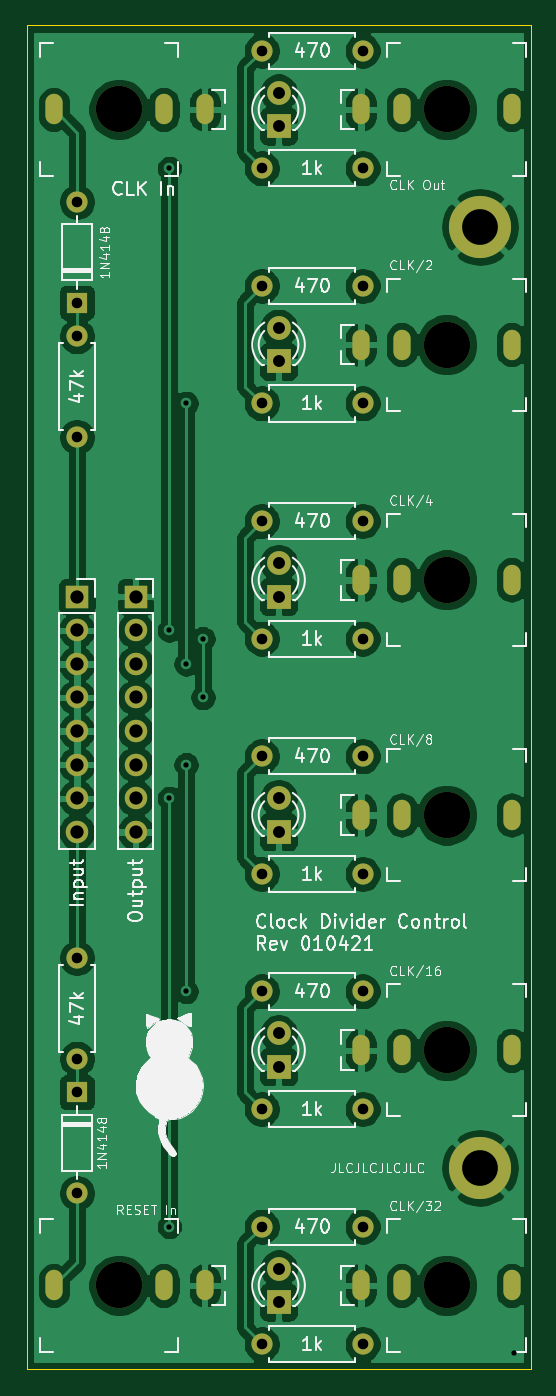
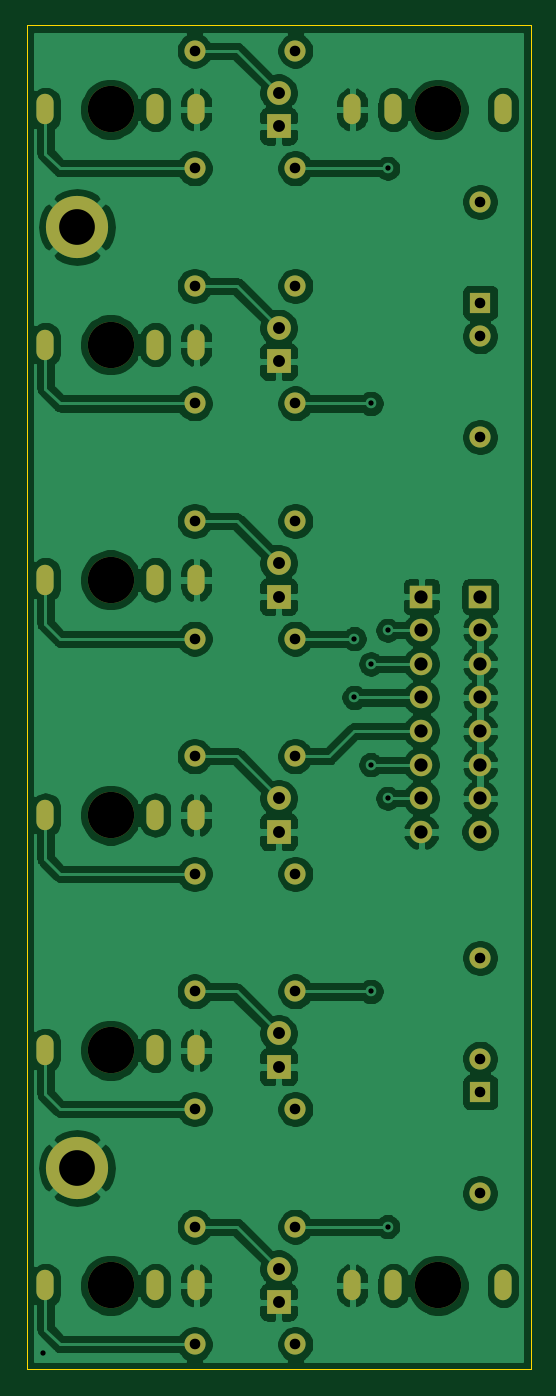
Circuit board: 9 layer files. Board 38.1 x 101.6 mm.
- bottom_copper: Clock Divider Control-B_Cu.gbr (183256 bytes)
- bottom_mask: Clock Divider Control-B_Mask.gbr (4297 bytes)
- bottom_silk: Clock Divider Control-B_SilkS.gbr (509 bytes)
- outline: Clock Divider Control-Edge_Cuts.gbr (680 bytes)
- top_copper: Clock Divider Control-F_Cu.gbr (180980 bytes)
- top_mask: Clock Divider Control-F_Mask.gbr (4297 bytes)
- top_silk: Clock Divider Control-F_SilkS.gbr (50844 bytes)
- drill: Clock Divider Control-NPTH.drl (395 bytes)
- drill: Clock Divider Control-PTH.drl (2474 bytes)

=== bottom_copper: Clock Divider Control-B_Cu.gbr (183256 bytes, source omitted) ===
=== bottom_mask: Clock Divider Control-B_Mask.gbr ===
G04 #@! TF.GenerationSoftware,KiCad,Pcbnew,(5.1.9)-1*
G04 #@! TF.CreationDate,2021-04-27T02:12:15+02:00*
G04 #@! TF.ProjectId,Clock Divider Control,436c6f63-6b20-4446-9976-696465722043,rev?*
G04 #@! TF.SameCoordinates,Original*
G04 #@! TF.FileFunction,Soldermask,Bot*
G04 #@! TF.FilePolarity,Negative*
%FSLAX46Y46*%
G04 Gerber Fmt 4.6, Leading zero omitted, Abs format (unit mm)*
G04 Created by KiCad (PCBNEW (5.1.9)-1) date 2021-04-27 02:12:15*
%MOMM*%
%LPD*%
G01*
G04 APERTURE LIST*
%ADD10C,4.700000*%
%ADD11O,1.700000X1.700000*%
%ADD12R,1.700000X1.700000*%
%ADD13O,1.600000X1.600000*%
%ADD14C,1.600000*%
%ADD15O,1.300000X2.300000*%
%ADD16C,3.500000*%
%ADD17C,1.800000*%
%ADD18R,1.800000X1.800000*%
%ADD19R,1.600000X1.600000*%
G04 APERTURE END LIST*
D10*
G04 #@! TO.C,H2*
X34290000Y-86360000D03*
G04 #@! TD*
G04 #@! TO.C,H1*
X34290000Y-15240000D03*
G04 #@! TD*
D11*
G04 #@! TO.C,J10*
X8255000Y-60960000D03*
X8255000Y-58420000D03*
X8255000Y-55880000D03*
X8255000Y-53340000D03*
X8255000Y-50800000D03*
X8255000Y-48260000D03*
X8255000Y-45720000D03*
D12*
X8255000Y-43180000D03*
G04 #@! TD*
D11*
G04 #@! TO.C,J3*
X3810000Y-60960000D03*
X3810000Y-58420000D03*
X3810000Y-55880000D03*
X3810000Y-53340000D03*
X3810000Y-50800000D03*
X3810000Y-48260000D03*
X3810000Y-45720000D03*
D12*
X3810000Y-43180000D03*
G04 #@! TD*
D13*
G04 #@! TO.C,R29*
X25400000Y-1905000D03*
D14*
X17780000Y-1905000D03*
G04 #@! TD*
D13*
G04 #@! TO.C,R28*
X25400000Y-10795000D03*
D14*
X17780000Y-10795000D03*
G04 #@! TD*
D15*
G04 #@! TO.C,J9*
X36670000Y-6350000D03*
X28370000Y-6350000D03*
X25270000Y-6350000D03*
D16*
X31750000Y-6350000D03*
G04 #@! TD*
D17*
G04 #@! TO.C,D9*
X19050000Y-5080000D03*
D18*
X19050000Y-7620000D03*
G04 #@! TD*
D15*
G04 #@! TO.C,J8*
X36670000Y-95250000D03*
X28370000Y-95250000D03*
X25270000Y-95250000D03*
D16*
X31750000Y-95250000D03*
G04 #@! TD*
D15*
G04 #@! TO.C,J7*
X36670000Y-77470000D03*
X28370000Y-77470000D03*
X25270000Y-77470000D03*
D16*
X31750000Y-77470000D03*
G04 #@! TD*
D15*
G04 #@! TO.C,J6*
X36670000Y-59690000D03*
X28370000Y-59690000D03*
X25270000Y-59690000D03*
D16*
X31750000Y-59690000D03*
G04 #@! TD*
D15*
G04 #@! TO.C,J5*
X36670000Y-41910000D03*
X28370000Y-41910000D03*
X25270000Y-41910000D03*
D16*
X31750000Y-41910000D03*
G04 #@! TD*
D15*
G04 #@! TO.C,J4*
X36670000Y-24130000D03*
X28370000Y-24130000D03*
X25270000Y-24130000D03*
D16*
X31750000Y-24130000D03*
G04 #@! TD*
D15*
G04 #@! TO.C,J2*
X2065000Y-95250000D03*
X10365000Y-95250000D03*
X13465000Y-95250000D03*
D16*
X6985000Y-95250000D03*
G04 #@! TD*
D15*
G04 #@! TO.C,J1*
X2065000Y-6350000D03*
X10365000Y-6350000D03*
X13465000Y-6350000D03*
D16*
X6985000Y-6350000D03*
G04 #@! TD*
D17*
G04 #@! TO.C,D8*
X19050000Y-93980000D03*
D18*
X19050000Y-96520000D03*
G04 #@! TD*
D17*
G04 #@! TO.C,D7*
X19050000Y-76200000D03*
D18*
X19050000Y-78740000D03*
G04 #@! TD*
D17*
G04 #@! TO.C,D6*
X19050000Y-58420000D03*
D18*
X19050000Y-60960000D03*
G04 #@! TD*
D17*
G04 #@! TO.C,D5*
X19050000Y-40640000D03*
D18*
X19050000Y-43180000D03*
G04 #@! TD*
D17*
G04 #@! TO.C,D4*
X19050000Y-22860000D03*
D18*
X19050000Y-25400000D03*
G04 #@! TD*
D13*
G04 #@! TO.C,R26*
X25400000Y-90805000D03*
D14*
X17780000Y-90805000D03*
G04 #@! TD*
D13*
G04 #@! TO.C,R25*
X25400000Y-99695000D03*
D14*
X17780000Y-99695000D03*
G04 #@! TD*
D13*
G04 #@! TO.C,R24*
X25400000Y-73025000D03*
D14*
X17780000Y-73025000D03*
G04 #@! TD*
D13*
G04 #@! TO.C,R23*
X25400000Y-81915000D03*
D14*
X17780000Y-81915000D03*
G04 #@! TD*
D13*
G04 #@! TO.C,R22*
X25400000Y-55245000D03*
D14*
X17780000Y-55245000D03*
G04 #@! TD*
D13*
G04 #@! TO.C,R21*
X25400000Y-64135000D03*
D14*
X17780000Y-64135000D03*
G04 #@! TD*
D13*
G04 #@! TO.C,R20*
X25400000Y-37465000D03*
D14*
X17780000Y-37465000D03*
G04 #@! TD*
D13*
G04 #@! TO.C,R19*
X25400000Y-46355000D03*
D14*
X17780000Y-46355000D03*
G04 #@! TD*
D13*
G04 #@! TO.C,R18*
X25400000Y-19685000D03*
D14*
X17780000Y-19685000D03*
G04 #@! TD*
D13*
G04 #@! TO.C,R17*
X25400000Y-28575000D03*
D14*
X17780000Y-28575000D03*
G04 #@! TD*
D13*
G04 #@! TO.C,R4*
X3810000Y-78105000D03*
D14*
X3810000Y-70485000D03*
G04 #@! TD*
D13*
G04 #@! TO.C,R3*
X3810000Y-23495000D03*
D14*
X3810000Y-31115000D03*
G04 #@! TD*
D13*
G04 #@! TO.C,D2*
X3810000Y-88265000D03*
D19*
X3810000Y-80645000D03*
G04 #@! TD*
D13*
G04 #@! TO.C,D1*
X3810000Y-13335000D03*
D19*
X3810000Y-20955000D03*
G04 #@! TD*
M02*

=== bottom_silk: Clock Divider Control-B_SilkS.gbr ===
G04 #@! TF.GenerationSoftware,KiCad,Pcbnew,(5.1.9)-1*
G04 #@! TF.CreationDate,2021-04-27T02:12:15+02:00*
G04 #@! TF.ProjectId,Clock Divider Control,436c6f63-6b20-4446-9976-696465722043,rev?*
G04 #@! TF.SameCoordinates,Original*
G04 #@! TF.FileFunction,Legend,Bot*
G04 #@! TF.FilePolarity,Positive*
%FSLAX46Y46*%
G04 Gerber Fmt 4.6, Leading zero omitted, Abs format (unit mm)*
G04 Created by KiCad (PCBNEW (5.1.9)-1) date 2021-04-27 02:12:15*
%MOMM*%
%LPD*%
G01*
G04 APERTURE LIST*
G04 APERTURE END LIST*
M02*

=== outline: Clock Divider Control-Edge_Cuts.gbr ===
G04 #@! TF.GenerationSoftware,KiCad,Pcbnew,(5.1.9)-1*
G04 #@! TF.CreationDate,2021-04-27T02:12:15+02:00*
G04 #@! TF.ProjectId,Clock Divider Control,436c6f63-6b20-4446-9976-696465722043,rev?*
G04 #@! TF.SameCoordinates,Original*
G04 #@! TF.FileFunction,Profile,NP*
%FSLAX46Y46*%
G04 Gerber Fmt 4.6, Leading zero omitted, Abs format (unit mm)*
G04 Created by KiCad (PCBNEW (5.1.9)-1) date 2021-04-27 02:12:15*
%MOMM*%
%LPD*%
G01*
G04 APERTURE LIST*
G04 #@! TA.AperFunction,Profile*
%ADD10C,0.050000*%
G04 #@! TD*
G04 APERTURE END LIST*
D10*
X0Y-101600000D02*
X0Y0D01*
X38100000Y-101600000D02*
X0Y-101600000D01*
X38100000Y0D02*
X38100000Y-101600000D01*
X0Y0D02*
X38100000Y0D01*
M02*

=== top_copper: Clock Divider Control-F_Cu.gbr (180980 bytes, source omitted) ===
=== top_mask: Clock Divider Control-F_Mask.gbr ===
G04 #@! TF.GenerationSoftware,KiCad,Pcbnew,(5.1.9)-1*
G04 #@! TF.CreationDate,2021-04-27T02:12:15+02:00*
G04 #@! TF.ProjectId,Clock Divider Control,436c6f63-6b20-4446-9976-696465722043,rev?*
G04 #@! TF.SameCoordinates,Original*
G04 #@! TF.FileFunction,Soldermask,Top*
G04 #@! TF.FilePolarity,Negative*
%FSLAX46Y46*%
G04 Gerber Fmt 4.6, Leading zero omitted, Abs format (unit mm)*
G04 Created by KiCad (PCBNEW (5.1.9)-1) date 2021-04-27 02:12:15*
%MOMM*%
%LPD*%
G01*
G04 APERTURE LIST*
%ADD10C,4.700000*%
%ADD11O,1.700000X1.700000*%
%ADD12R,1.700000X1.700000*%
%ADD13O,1.600000X1.600000*%
%ADD14C,1.600000*%
%ADD15O,1.300000X2.300000*%
%ADD16C,3.500000*%
%ADD17C,1.800000*%
%ADD18R,1.800000X1.800000*%
%ADD19R,1.600000X1.600000*%
G04 APERTURE END LIST*
D10*
G04 #@! TO.C,H2*
X34290000Y-86360000D03*
G04 #@! TD*
G04 #@! TO.C,H1*
X34290000Y-15240000D03*
G04 #@! TD*
D11*
G04 #@! TO.C,J10*
X8255000Y-60960000D03*
X8255000Y-58420000D03*
X8255000Y-55880000D03*
X8255000Y-53340000D03*
X8255000Y-50800000D03*
X8255000Y-48260000D03*
X8255000Y-45720000D03*
D12*
X8255000Y-43180000D03*
G04 #@! TD*
D11*
G04 #@! TO.C,J3*
X3810000Y-60960000D03*
X3810000Y-58420000D03*
X3810000Y-55880000D03*
X3810000Y-53340000D03*
X3810000Y-50800000D03*
X3810000Y-48260000D03*
X3810000Y-45720000D03*
D12*
X3810000Y-43180000D03*
G04 #@! TD*
D13*
G04 #@! TO.C,R29*
X25400000Y-1905000D03*
D14*
X17780000Y-1905000D03*
G04 #@! TD*
D13*
G04 #@! TO.C,R28*
X25400000Y-10795000D03*
D14*
X17780000Y-10795000D03*
G04 #@! TD*
D15*
G04 #@! TO.C,J9*
X36670000Y-6350000D03*
X28370000Y-6350000D03*
X25270000Y-6350000D03*
D16*
X31750000Y-6350000D03*
G04 #@! TD*
D17*
G04 #@! TO.C,D9*
X19050000Y-5080000D03*
D18*
X19050000Y-7620000D03*
G04 #@! TD*
D15*
G04 #@! TO.C,J8*
X36670000Y-95250000D03*
X28370000Y-95250000D03*
X25270000Y-95250000D03*
D16*
X31750000Y-95250000D03*
G04 #@! TD*
D15*
G04 #@! TO.C,J7*
X36670000Y-77470000D03*
X28370000Y-77470000D03*
X25270000Y-77470000D03*
D16*
X31750000Y-77470000D03*
G04 #@! TD*
D15*
G04 #@! TO.C,J6*
X36670000Y-59690000D03*
X28370000Y-59690000D03*
X25270000Y-59690000D03*
D16*
X31750000Y-59690000D03*
G04 #@! TD*
D15*
G04 #@! TO.C,J5*
X36670000Y-41910000D03*
X28370000Y-41910000D03*
X25270000Y-41910000D03*
D16*
X31750000Y-41910000D03*
G04 #@! TD*
D15*
G04 #@! TO.C,J4*
X36670000Y-24130000D03*
X28370000Y-24130000D03*
X25270000Y-24130000D03*
D16*
X31750000Y-24130000D03*
G04 #@! TD*
D15*
G04 #@! TO.C,J2*
X2065000Y-95250000D03*
X10365000Y-95250000D03*
X13465000Y-95250000D03*
D16*
X6985000Y-95250000D03*
G04 #@! TD*
D15*
G04 #@! TO.C,J1*
X2065000Y-6350000D03*
X10365000Y-6350000D03*
X13465000Y-6350000D03*
D16*
X6985000Y-6350000D03*
G04 #@! TD*
D17*
G04 #@! TO.C,D8*
X19050000Y-93980000D03*
D18*
X19050000Y-96520000D03*
G04 #@! TD*
D17*
G04 #@! TO.C,D7*
X19050000Y-76200000D03*
D18*
X19050000Y-78740000D03*
G04 #@! TD*
D17*
G04 #@! TO.C,D6*
X19050000Y-58420000D03*
D18*
X19050000Y-60960000D03*
G04 #@! TD*
D17*
G04 #@! TO.C,D5*
X19050000Y-40640000D03*
D18*
X19050000Y-43180000D03*
G04 #@! TD*
D17*
G04 #@! TO.C,D4*
X19050000Y-22860000D03*
D18*
X19050000Y-25400000D03*
G04 #@! TD*
D13*
G04 #@! TO.C,R26*
X25400000Y-90805000D03*
D14*
X17780000Y-90805000D03*
G04 #@! TD*
D13*
G04 #@! TO.C,R25*
X25400000Y-99695000D03*
D14*
X17780000Y-99695000D03*
G04 #@! TD*
D13*
G04 #@! TO.C,R24*
X25400000Y-73025000D03*
D14*
X17780000Y-73025000D03*
G04 #@! TD*
D13*
G04 #@! TO.C,R23*
X25400000Y-81915000D03*
D14*
X17780000Y-81915000D03*
G04 #@! TD*
D13*
G04 #@! TO.C,R22*
X25400000Y-55245000D03*
D14*
X17780000Y-55245000D03*
G04 #@! TD*
D13*
G04 #@! TO.C,R21*
X25400000Y-64135000D03*
D14*
X17780000Y-64135000D03*
G04 #@! TD*
D13*
G04 #@! TO.C,R20*
X25400000Y-37465000D03*
D14*
X17780000Y-37465000D03*
G04 #@! TD*
D13*
G04 #@! TO.C,R19*
X25400000Y-46355000D03*
D14*
X17780000Y-46355000D03*
G04 #@! TD*
D13*
G04 #@! TO.C,R18*
X25400000Y-19685000D03*
D14*
X17780000Y-19685000D03*
G04 #@! TD*
D13*
G04 #@! TO.C,R17*
X25400000Y-28575000D03*
D14*
X17780000Y-28575000D03*
G04 #@! TD*
D13*
G04 #@! TO.C,R4*
X3810000Y-78105000D03*
D14*
X3810000Y-70485000D03*
G04 #@! TD*
D13*
G04 #@! TO.C,R3*
X3810000Y-23495000D03*
D14*
X3810000Y-31115000D03*
G04 #@! TD*
D13*
G04 #@! TO.C,D2*
X3810000Y-88265000D03*
D19*
X3810000Y-80645000D03*
G04 #@! TD*
D13*
G04 #@! TO.C,D1*
X3810000Y-13335000D03*
D19*
X3810000Y-20955000D03*
G04 #@! TD*
M02*

=== top_silk: Clock Divider Control-F_SilkS.gbr (50844 bytes, source omitted) ===
=== drill: Clock Divider Control-NPTH.drl ===
M48
; DRILL file {KiCad (5.1.9)-1} date 04/27/21 02:12:17
; FORMAT={-:-/ absolute / metric / decimal}
; #@! TF.CreationDate,2021-04-27T02:12:17+02:00
; #@! TF.GenerationSoftware,Kicad,Pcbnew,(5.1.9)-1
; #@! TF.FileFunction,NonPlated,1,2,NPTH
FMAT,2
METRIC
T1C3.500
%
G90
G05
T1
X6.985Y-6.35
X6.985Y-95.25
X31.75Y-6.35
X31.75Y-24.13
X31.75Y-41.91
X31.75Y-59.69
X31.75Y-77.47
X31.75Y-95.25
T0
M30

=== drill: Clock Divider Control-PTH.drl ===
M48
; DRILL file {KiCad (5.1.9)-1} date 04/27/21 02:12:17
; FORMAT={-:-/ absolute / metric / decimal}
; #@! TF.CreationDate,2021-04-27T02:12:17+02:00
; #@! TF.GenerationSoftware,Kicad,Pcbnew,(5.1.9)-1
; #@! TF.FileFunction,Plated,1,2,PTH
FMAT,2
METRIC
T1C0.400
T2C0.500
T3C0.800
T4C0.900
T5C1.000
T6C2.700
%
G90
G05
T1
X10.795Y-10.795
X10.795Y-45.72
X10.795Y-58.42
X10.795Y-90.805
X12.065Y-28.575
X12.065Y-48.26
X12.065Y-55.88
X12.065Y-73.025
X13.335Y-46.355
X13.335Y-50.8
X36.83Y-100.33
T3
X3.81Y-13.335
X3.81Y-20.955
X3.81Y-23.495
X3.81Y-31.115
X3.81Y-70.485
X3.81Y-78.105
X3.81Y-80.645
X3.81Y-88.265
X17.78Y-1.905
X17.78Y-10.795
X17.78Y-19.685
X17.78Y-28.575
X17.78Y-37.465
X17.78Y-46.355
X17.78Y-55.245
X17.78Y-64.135
X17.78Y-73.025
X17.78Y-81.915
X17.78Y-90.805
X17.78Y-99.695
X25.4Y-1.905
X25.4Y-10.795
X25.4Y-19.685
X25.4Y-28.575
X25.4Y-37.465
X25.4Y-46.355
X25.4Y-55.245
X25.4Y-64.135
X25.4Y-73.025
X25.4Y-81.915
X25.4Y-90.805
X25.4Y-99.695
T4
X19.05Y-5.08
X19.05Y-7.62
X19.05Y-22.86
X19.05Y-25.4
X19.05Y-40.64
X19.05Y-43.18
X19.05Y-58.42
X19.05Y-60.96
X19.05Y-76.2
X19.05Y-78.74
X19.05Y-93.98
X19.05Y-96.52
T5
X3.81Y-43.18
X3.81Y-45.72
X3.81Y-48.26
X3.81Y-50.8
X3.81Y-53.34
X3.81Y-55.88
X3.81Y-58.42
X3.81Y-60.96
X8.255Y-43.18
X8.255Y-45.72
X8.255Y-48.26
X8.255Y-50.8
X8.255Y-53.34
X8.255Y-55.88
X8.255Y-58.42
X8.255Y-60.96
T6
X34.29Y-15.24
X34.29Y-86.36
T2
G00X2.065Y-6.85
M15
G01X2.065Y-5.85
M16
G05
G00X2.065Y-95.75
M15
G01X2.065Y-94.75
M16
G05
G00X10.365Y-6.85
M15
G01X10.365Y-5.85
M16
G05
G00X10.365Y-95.75
M15
G01X10.365Y-94.75
M16
G05
G00X13.465Y-6.85
M15
G01X13.465Y-5.85
M16
G05
G00X13.465Y-95.75
M15
G01X13.465Y-94.75
M16
G05
G00X25.27Y-5.85
M15
G01X25.27Y-6.85
M16
G05
G00X25.27Y-23.63
M15
G01X25.27Y-24.63
M16
G05
G00X25.27Y-41.41
M15
G01X25.27Y-42.41
M16
G05
G00X25.27Y-59.19
M15
G01X25.27Y-60.19
M16
G05
G00X25.27Y-76.97
M15
G01X25.27Y-77.97
M16
G05
G00X25.27Y-94.75
M15
G01X25.27Y-95.75
M16
G05
G00X28.37Y-5.85
M15
G01X28.37Y-6.85
M16
G05
G00X28.37Y-23.63
M15
G01X28.37Y-24.63
M16
G05
G00X28.37Y-41.41
M15
G01X28.37Y-42.41
M16
G05
G00X28.37Y-59.19
M15
G01X28.37Y-60.19
M16
G05
G00X28.37Y-76.97
M15
G01X28.37Y-77.97
M16
G05
G00X28.37Y-94.75
M15
G01X28.37Y-95.75
M16
G05
G00X36.67Y-5.85
M15
G01X36.67Y-6.85
M16
G05
G00X36.67Y-23.63
M15
G01X36.67Y-24.63
M16
G05
G00X36.67Y-41.41
M15
G01X36.67Y-42.41
M16
G05
G00X36.67Y-59.19
M15
G01X36.67Y-60.19
M16
G05
G00X36.67Y-76.97
M15
G01X36.67Y-77.97
M16
G05
G00X36.67Y-94.75
M15
G01X36.67Y-95.75
M16
G05
T0
M30

